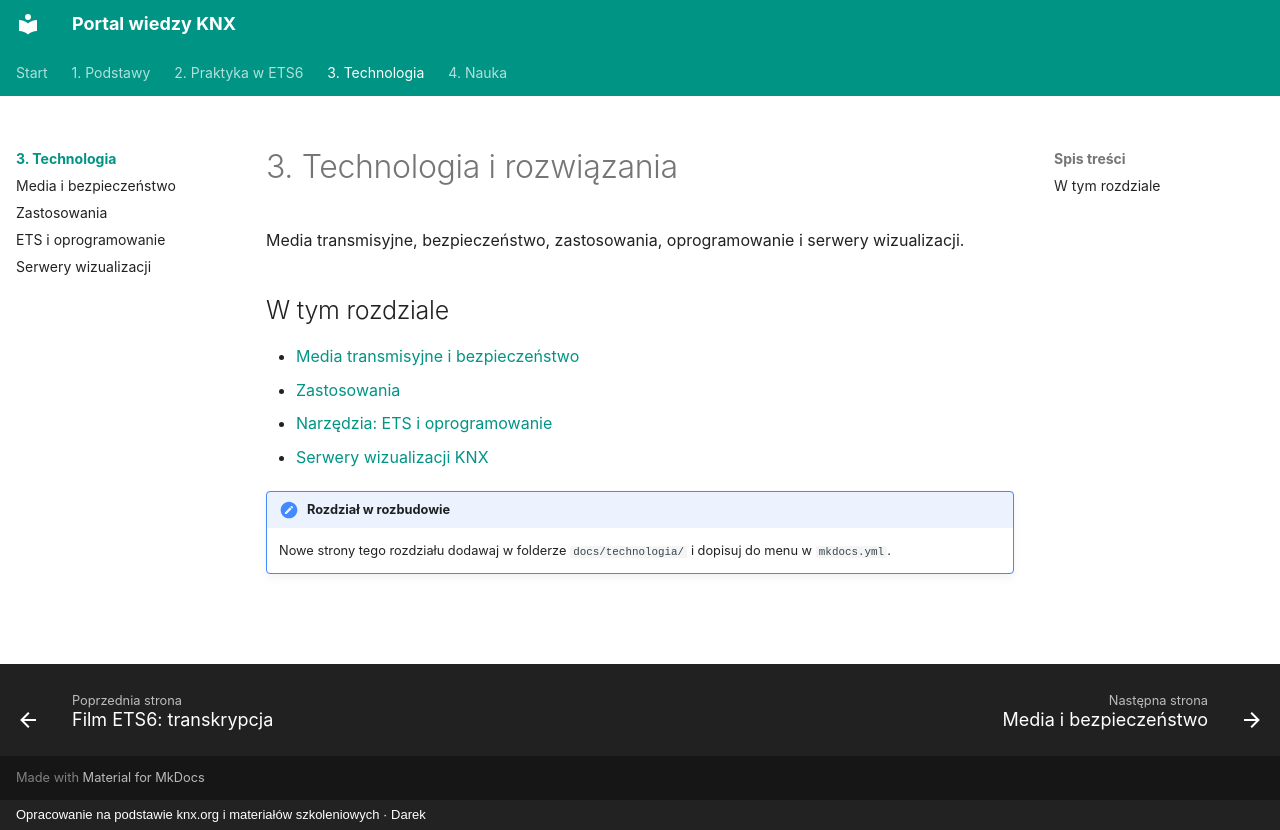

repository: daromajowy/knxwiedza · page: technologia/index.html · generator: mkdocs · copyright: Opracowanie na podstawie knx.org i materiałów szkoleniowych · Darek

# 3. Technologia i rozwiązania

Media transmisyjne, bezpieczeństwo, zastosowania, oprogramowanie i serwery wizualizacji.

## W tym rozdziale

- [Media transmisyjne i bezpieczeństwo](media-i-bezpieczenstwo.md)
- [Zastosowania](zastosowania.md)
- [Narzędzia: ETS i oprogramowanie](ets-i-oprogramowanie.md)
- [Serwery wizualizacji KNX](serwery-wizualizacji.md)

!!! note "Rozdział w rozbudowie"

    Nowe strony tego rozdziału dodawaj w folderze `docs/technologia/` i dopisuj do menu w `mkdocs.yml`.
